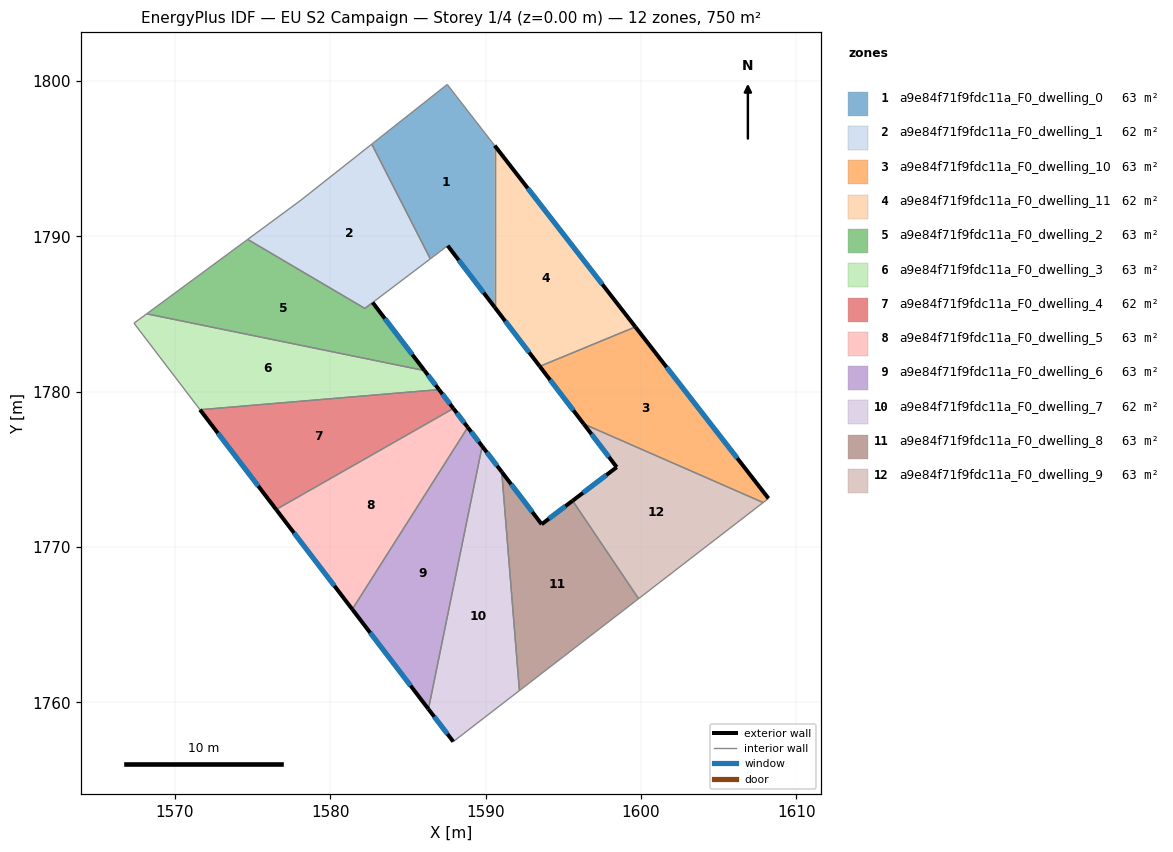
=== STOREY PLAN SPEC (per zone: floor XY polygon, exterior-wall plan segments, windows/doors) ===
zone 1: a9e84f71f9fdc11a_F0_dwelling_0  (62.5 m²)
  floor: (1587.54, 1799.78) (1590.59, 1795.84) (1590.59, 1785.44) (1587.57, 1789.40) (1586.45, 1788.56) (1582.68, 1795.94)
  exterior wall: (1587.57, 1789.40) – (1590.59, 1785.44)  [5.0 m]
    window: (1588.28, 1788.47) – (1589.88, 1786.37)  [4.2 m²]
  interior walls: 5
zone 2: a9e84f71f9fdc11a_F0_dwelling_1  (62.0 m²)
  floor: (1582.68, 1795.94) (1586.45, 1788.56) (1582.23, 1785.36) (1574.69, 1789.81) (1578.13, 1792.34)
  interior walls: 6
zone 3: a9e84f71f9fdc11a_F0_dwelling_10  (62.5 m²)
  floor: (1599.65, 1784.17) (1608.22, 1773.13) (1607.87, 1772.87) (1596.32, 1777.93) (1593.49, 1781.64)
  exterior wall: (1593.49, 1781.64) – (1596.32, 1777.93)  [4.7 m]
    window: (1594.16, 1780.77) – (1595.66, 1778.80)  [3.9 m²]
  exterior wall: (1608.22, 1773.13) – (1599.65, 1784.17)  [14.0 m]
    window: (1606.20, 1775.73) – (1601.66, 1781.58)  [11.8 m²]
  interior walls: 3
zone 4: a9e84f71f9fdc11a_F0_dwelling_11  (62.5 m²)
  floor: (1590.59, 1795.84) (1599.65, 1784.17) (1593.49, 1781.64) (1590.59, 1785.44)
  exterior wall: (1590.59, 1785.44) – (1593.49, 1781.64)  [4.8 m]
    window: (1591.27, 1784.55) – (1592.81, 1782.53)  [4.0 m²]
  exterior wall: (1599.65, 1784.17) – (1590.59, 1795.84)  [14.8 m]
    window: (1597.52, 1786.91) – (1592.72, 1793.10)  [12.5 m²]
  interior walls: 2
zone 5: a9e84f71f9fdc11a_F0_dwelling_2  (63.0 m²)
  floor: (1582.73, 1785.74) (1586.08, 1781.36) (1568.19, 1785.02) (1574.69, 1789.81) (1582.23, 1785.36)
  exterior wall: (1586.08, 1781.36) – (1582.73, 1785.74)  [5.5 m]
    window: (1585.29, 1782.39) – (1583.52, 1784.72)  [4.6 m²]
  interior walls: 4
zone 6: a9e84f71f9fdc11a_F0_dwelling_3  (62.5 m²)
  floor: (1586.08, 1781.36) (1587.01, 1780.14) (1571.62, 1778.84) (1567.38, 1784.41) (1568.19, 1785.02)
  exterior wall: (1587.01, 1780.14) – (1586.08, 1781.36)  [1.5 m]
    window: (1586.79, 1780.43) – (1586.29, 1781.08)  [1.3 m²]
  interior walls: 4
zone 7: a9e84f71f9fdc11a_F0_dwelling_4  (62.5 m²)
  floor: (1587.01, 1780.14) (1587.93, 1778.92) (1576.52, 1772.42) (1571.62, 1778.84)
  exterior wall: (1587.93, 1778.92) – (1587.01, 1780.14)  [1.5 m]
    window: (1587.72, 1779.21) – (1587.23, 1779.85)  [1.3 m²]
  exterior wall: (1571.62, 1778.84) – (1576.52, 1772.42)  [8.1 m]
    window: (1572.77, 1777.34) – (1575.37, 1773.93)  [6.8 m²]
  interior walls: 2
zone 8: a9e84f71f9fdc11a_F0_dwelling_5  (62.5 m²)
  floor: (1587.93, 1778.92) (1588.86, 1777.71) (1581.43, 1766.00) (1576.52, 1772.42)
  exterior wall: (1588.86, 1777.71) – (1587.93, 1778.92)  [1.5 m]
    window: (1588.64, 1778.00) – (1588.15, 1778.64)  [1.3 m²]
  exterior wall: (1576.52, 1772.42) – (1581.43, 1766.00)  [8.1 m]
    window: (1577.68, 1770.91) – (1580.27, 1767.51)  [6.8 m²]
  interior walls: 2
zone 9: a9e84f71f9fdc11a_F0_dwelling_6  (62.5 m²)
  floor: (1588.86, 1777.71) (1589.78, 1776.50) (1586.33, 1759.58) (1581.43, 1766.00)
  exterior wall: (1589.78, 1776.50) – (1588.86, 1777.71)  [1.5 m]
    window: (1589.57, 1776.78) – (1589.08, 1777.43)  [1.3 m²]
  exterior wall: (1581.43, 1766.00) – (1586.33, 1759.58)  [8.1 m]
    window: (1582.58, 1764.49) – (1585.18, 1761.08)  [6.8 m²]
  interior walls: 2
zone 10: a9e84f71f9fdc11a_F0_dwelling_7  (62.5 m²)
  floor: (1591.04, 1774.84) (1592.18, 1760.77) (1587.92, 1757.48) (1586.33, 1759.58) (1589.78, 1776.50)
  exterior wall: (1591.04, 1774.84) – (1589.78, 1776.50)  [2.1 m]
    window: (1590.75, 1775.23) – (1590.08, 1776.11)  [1.8 m²]
  exterior wall: (1586.33, 1759.58) – (1587.92, 1757.48)  [2.6 m]
    window: (1586.70, 1759.08) – (1587.55, 1757.97)  [2.2 m²]
  interior walls: 3
zone 11: a9e84f71f9fdc11a_F0_dwelling_8  (62.5 m²)
  floor: (1595.61, 1772.99) (1599.85, 1766.68) (1592.18, 1760.77) (1591.04, 1774.84) (1593.61, 1771.47)
  exterior wall: (1593.61, 1771.47) – (1591.04, 1774.84)  [4.2 m]
    window: (1593.01, 1772.26) – (1591.65, 1774.05)  [3.6 m²]
  exterior wall: (1595.61, 1772.99) – (1593.61, 1771.47)  [2.5 m]
    window: (1595.14, 1772.63) – (1594.08, 1771.83)  [2.1 m²]
  interior walls: 3
zone 12: a9e84f71f9fdc11a_F0_dwelling_9  (62.5 m²)
  floor: (1607.87, 1772.87) (1599.85, 1766.68) (1595.61, 1772.99) (1598.45, 1775.14) (1596.32, 1777.93)
  exterior wall: (1598.45, 1775.14) – (1595.61, 1772.99)  [3.6 m]
    window: (1597.78, 1774.64) – (1596.27, 1773.49)  [3.0 m²]
  exterior wall: (1596.32, 1777.93) – (1598.45, 1775.14)  [3.5 m]
    window: (1596.82, 1777.28) – (1597.95, 1775.80)  [3.0 m²]
  interior walls: 3

=== DERIVED (storey summary) ===
Building: EU S2 Campaign
Storey: 1 of 4  (floor level z = 0.00 m)
Storey gross floor area: 750.0 m²
Zones on this storey: 12
  - a9e84f71f9fdc11a_F0_dwelling_0: floor 62.5 m²; exterior wall 5.0 m (15.0 m²); 1 window(s) 4.2 m²; WWR 28.1%
  - a9e84f71f9fdc11a_F0_dwelling_1: floor 62.0 m²
  - a9e84f71f9fdc11a_F0_dwelling_10: floor 62.5 m²; exterior wall 18.6 m (55.9 m²); 2 window(s) 15.7 m²; WWR 28.1%
  - a9e84f71f9fdc11a_F0_dwelling_11: floor 62.5 m²; exterior wall 19.6 m (58.7 m²); 2 window(s) 16.5 m²; WWR 28.1%
  - a9e84f71f9fdc11a_F0_dwelling_2: floor 63.0 m²; exterior wall 5.5 m (16.5 m²); 1 window(s) 4.6 m²; WWR 28.1%
  - a9e84f71f9fdc11a_F0_dwelling_3: floor 62.5 m²; exterior wall 1.5 m (4.6 m²); 1 window(s) 1.3 m²; WWR 28.1%
  - a9e84f71f9fdc11a_F0_dwelling_4: floor 62.5 m²; exterior wall 9.6 m (28.8 m²); 2 window(s) 8.1 m²; WWR 28.1%
  - a9e84f71f9fdc11a_F0_dwelling_5: floor 62.5 m²; exterior wall 9.6 m (28.8 m²); 2 window(s) 8.1 m²; WWR 28.1%
  - a9e84f71f9fdc11a_F0_dwelling_6: floor 62.5 m²; exterior wall 9.6 m (28.8 m²); 2 window(s) 8.1 m²; WWR 28.1%
  - a9e84f71f9fdc11a_F0_dwelling_7: floor 62.5 m²; exterior wall 4.7 m (14.1 m²); 2 window(s) 4.0 m²; WWR 28.1%
  - a9e84f71f9fdc11a_F0_dwelling_8: floor 62.5 m²; exterior wall 6.7 m (20.2 m²); 2 window(s) 5.7 m²; WWR 28.1%
  - a9e84f71f9fdc11a_F0_dwelling_9: floor 62.5 m²; exterior wall 7.1 m (21.2 m²); 2 window(s) 6.0 m²; WWR 28.1%
Zone adjacency (shared interzone walls):
  - a9e84f71f9fdc11a_F0_dwelling_0 ↔ a9e84f71f9fdc11a_F0_dwelling_1
  - a9e84f71f9fdc11a_F0_dwelling_0 ↔ a9e84f71f9fdc11a_F0_dwelling_11
  - a9e84f71f9fdc11a_F0_dwelling_1 ↔ a9e84f71f9fdc11a_F0_dwelling_2
  - a9e84f71f9fdc11a_F0_dwelling_10 ↔ a9e84f71f9fdc11a_F0_dwelling_11
  - a9e84f71f9fdc11a_F0_dwelling_10 ↔ a9e84f71f9fdc11a_F0_dwelling_9
  - a9e84f71f9fdc11a_F0_dwelling_2 ↔ a9e84f71f9fdc11a_F0_dwelling_3
  - a9e84f71f9fdc11a_F0_dwelling_3 ↔ a9e84f71f9fdc11a_F0_dwelling_4
  - a9e84f71f9fdc11a_F0_dwelling_4 ↔ a9e84f71f9fdc11a_F0_dwelling_5
  - a9e84f71f9fdc11a_F0_dwelling_5 ↔ a9e84f71f9fdc11a_F0_dwelling_6
  - a9e84f71f9fdc11a_F0_dwelling_6 ↔ a9e84f71f9fdc11a_F0_dwelling_7
  - a9e84f71f9fdc11a_F0_dwelling_7 ↔ a9e84f71f9fdc11a_F0_dwelling_8
  - a9e84f71f9fdc11a_F0_dwelling_8 ↔ a9e84f71f9fdc11a_F0_dwelling_9